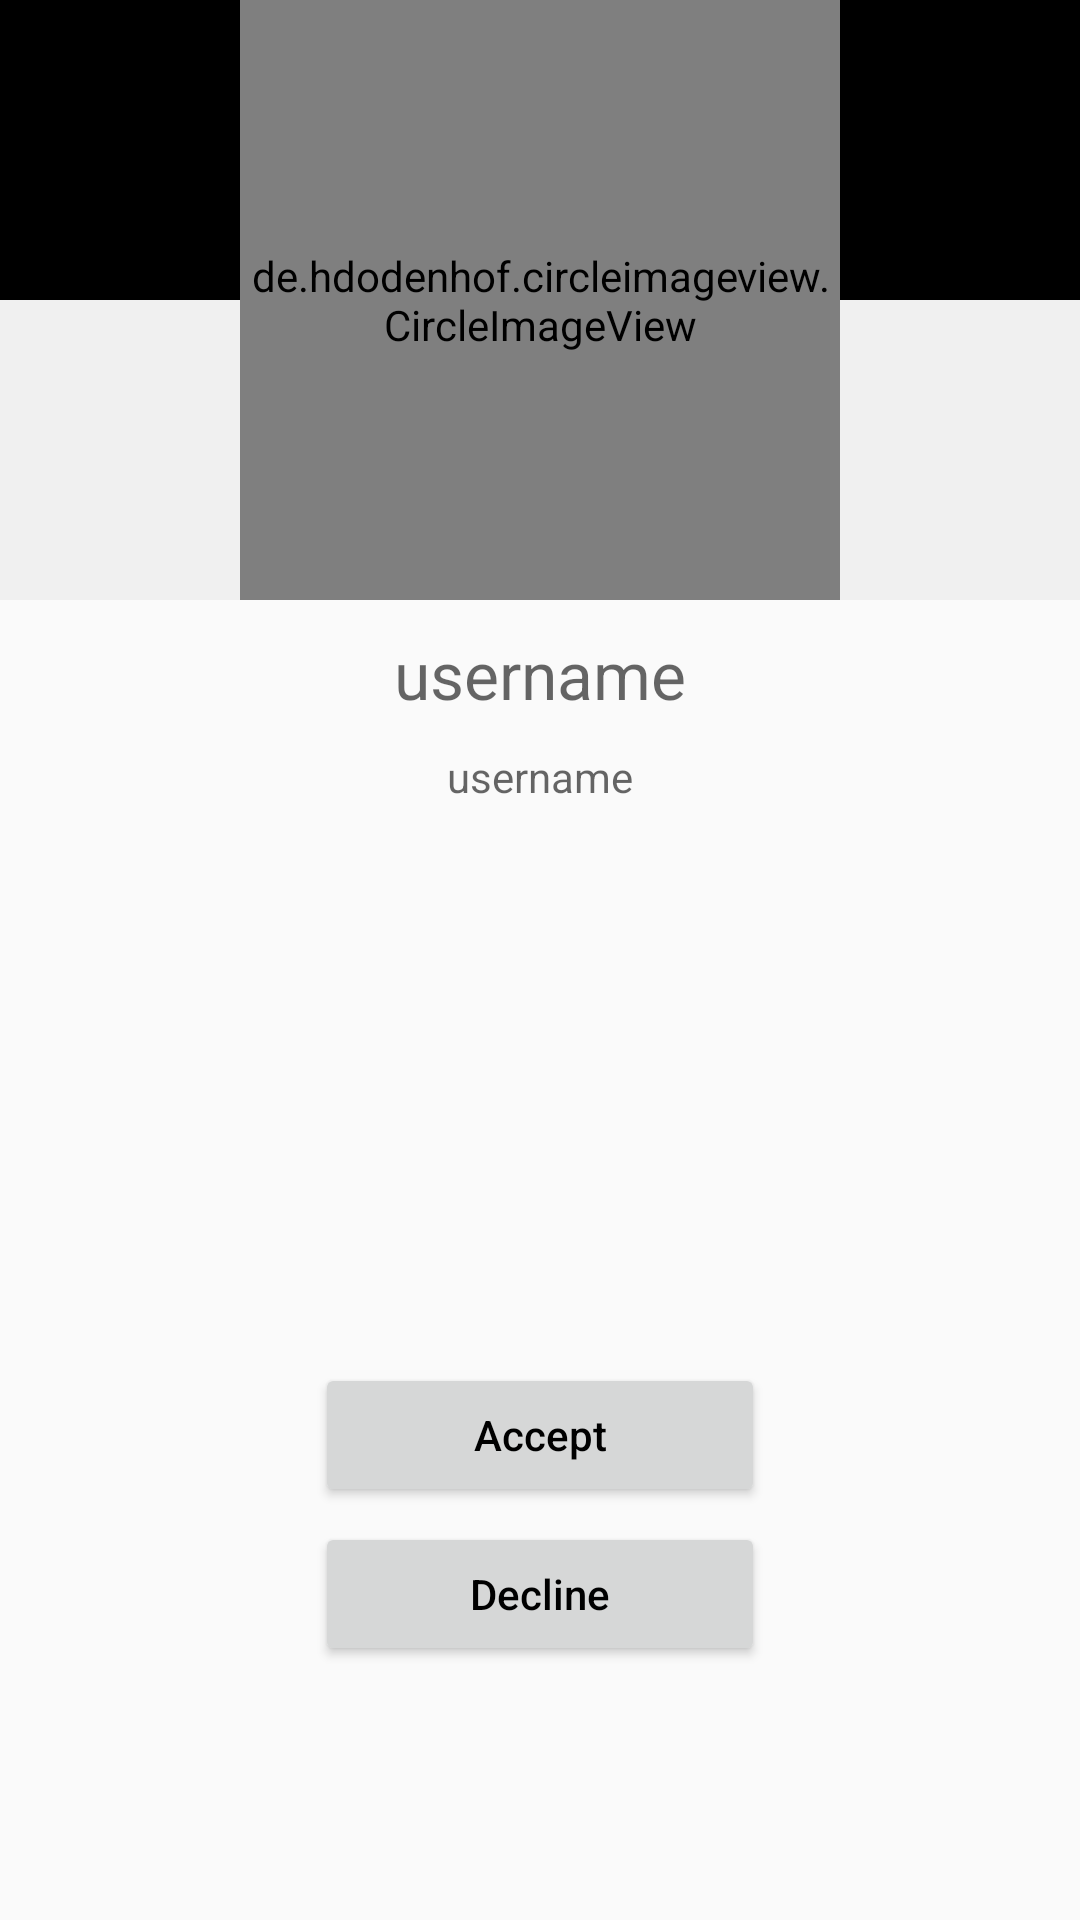

Produce the Android XML layout that renders to this screen, including the resource entries it uses.
<!-- AndroidManifest.xml: application theme AppTheme -->
<!-- res/layout/activity_show_request_details.xml -->
<?xml version="1.0" encoding="utf-8"?>
<LinearLayout xmlns:android="http://schemas.android.com/apk/res/android"
    xmlns:app="http://schemas.android.com/apk/res-auto"
    xmlns:tools="http://schemas.android.com/tools"
    android:layout_width="match_parent"
    android:layout_height="match_parent"
    tools:context=".ShowRequestDetails"
    android:orientation="vertical"


    >

    <LinearLayout
        android:layout_width="match_parent"
        android:layout_height="wrap_content"
        android:background="@drawable/layout_devide"
        android:orientation="vertical"
       >

        <de.hdodenhof.circleimageview.CircleImageView
            android:id="@+id/request_profile"
            android:layout_width="200dp"
            android:layout_height="200dp"
            android:layout_gravity="center_horizontal"
            android:src="@drawable/profile"
            app:civ_border_color="#C0C0C0"
            app:civ_border_width="3dp" />

    </LinearLayout>



    <TextView
        android:id="@+id/req_name"
        android:layout_width="match_parent"
        android:layout_height="wrap_content"
        android:hint="username"
        android:textAppearance="?android:textAppearanceLarge"
        android:layout_gravity="center_horizontal"
        android:layout_marginTop="10dp"
        android:textColor="#000000"
        android:gravity="center"

        />
    <TextView
        android:id="@+id/req_details"
        android:layout_width="match_parent"
        android:layout_height="200dp"
        android:hint="username"
        android:textAppearance="?android:textAppearanceSmall"
        android:layout_gravity="center_horizontal"
        android:layout_marginTop="10dp"
        android:textColor="#000000"
       android:gravity="center_horizontal"/>


        <Button
            android:id="@+id/accepted"
            android:layout_width="150dp"
            android:layout_marginTop="5dp"
            android:layout_height="wrap_content"
            android:layout_gravity="center_horizontal"
            android:hint="Accept"
            android:textColorHint="#000000"/>
        <Button
            android:id="@+id/decline"
            android:layout_width="150dp"
            android:layout_height="wrap_content"
            android:layout_gravity="center_horizontal"
            android:hint="Decline"
            android:layout_marginTop="5dp"
            android:textColorHint="#000000"/>



</LinearLayout>
<!-- resources referenced by this layout -->
<resources>
  <!-- drawable layout_devide (drawable) -->
  <?xml version="1.0" encoding="utf-8"?>
  <layer-list xmlns:android="http://schemas.android.com/apk/res/android">
      <item android:bottom="20dp">
          <shape android:shape="rectangle" >
              <size android:height="100dp" />
              <solid android:color="#000000" />
          </shape>
      </item>
  
      <item android:top="100dp">
      <shape android:shape="rectangle" >
          <size android:height="100dp" />
          <solid android:color="#f0f0f0 " />
      </shape>
      </item>
  </layer-list>
  <!-- drawable profile: png bitmap (drawable, 5997 bytes) -->
  <style name="AppTheme" parent="Theme.AppCompat.Light.DarkActionBar">
          
          <item name="windowNoTitle">true</item>
          <item name="windowActionBar">false</item>
          <item name="colorPrimary">@color/colorPrimary</item>
          <item name="colorPrimaryDark">@color/colorPrimaryDarkblue</item>
          <item name="colorAccent">@color/colorAccent</item>
      </style>
  <color name="colorPrimary">#0d0cc0</color>
  <color name="colorPrimaryDarkblue">#125688</color>
  <color name="colorAccent">#c8e8ff</color>
</resources>
